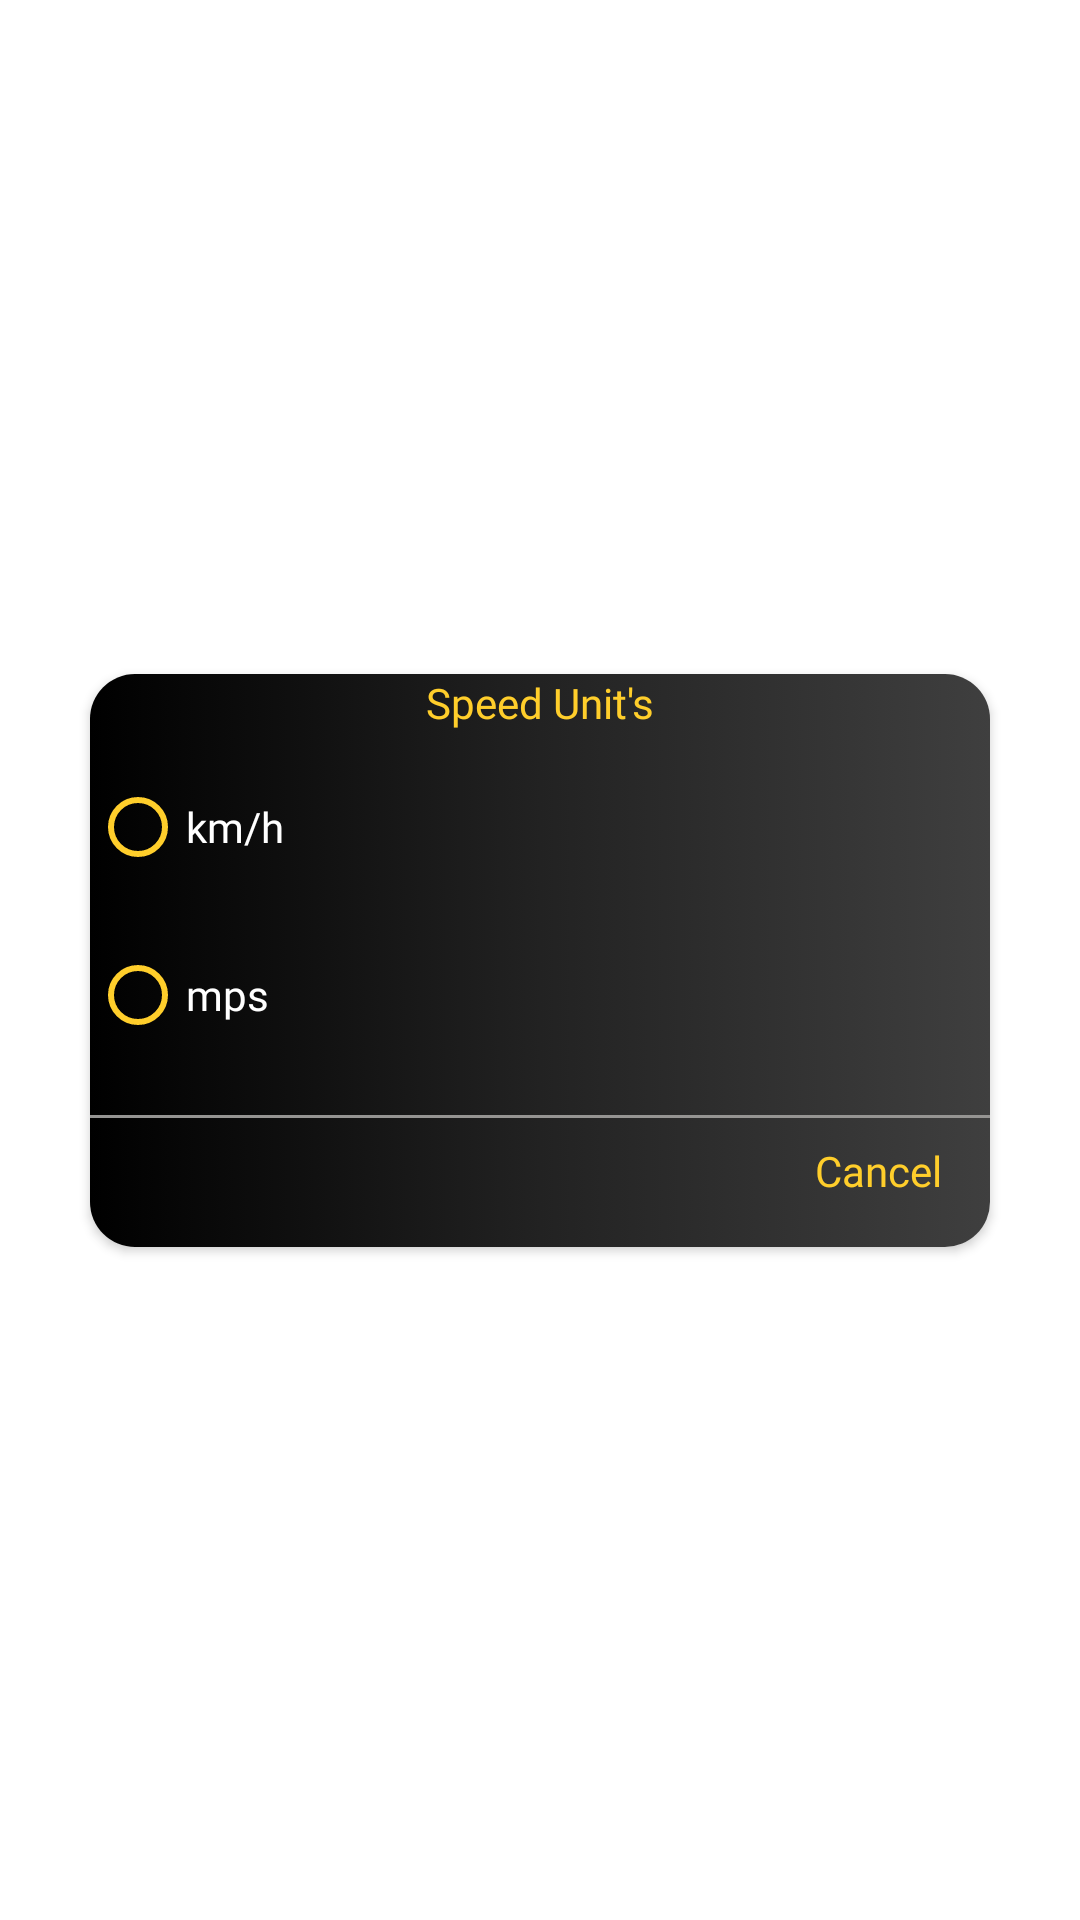

Reconstruct the res/layout file that produces this screen, plus the resources it refers to.
<!-- AndroidManifest.xml: application theme Theme.Dashcam -->
<!-- res/layout/customdialouge.xml -->
<?xml version="1.0" encoding="utf-8"?>
<androidx.constraintlayout.widget.ConstraintLayout xmlns:android="http://schemas.android.com/apk/res/android"
    xmlns:app="http://schemas.android.com/apk/res-auto"
    xmlns:tools="http://schemas.android.com/tools"
    android:layout_width="match_parent"
    android:layout_height="match_parent">

    <androidx.cardview.widget.CardView
        android:layout_width="300dp"
        android:layout_height="wrap_content"
        android:layout_marginStart="16dp"
        android:layout_marginEnd="16dp"
        app:cardCornerRadius="15dp"
        app:layout_constraintBottom_toBottomOf="parent"
        app:layout_constraintEnd_toEndOf="parent"
        app:layout_constraintStart_toStartOf="parent"
        app:layout_constraintTop_toTopOf="parent">

        <LinearLayout
            android:layout_width="match_parent"
            android:layout_height="wrap_content"
            android:background="@drawable/background"
            android:orientation="vertical">

            <TextView
                android:id="@+id/ttl"
                android:layout_width="match_parent"
                android:layout_height="wrap_content"
                android:fontFamily="@font/bevietnampro_bold"
                android:gravity="center"
                android:text="Speed Unit's"
                android:textColor="@color/yellow" />


            <RadioGroup
                android:id="@+id/radiogroup1"
                android:layout_width="match_parent"
                android:layout_height="match_parent">

                <RadioButton
                    android:id="@+id/k"
                    android:layout_width="match_parent"
                    android:layout_height="wrap_content"
                    android:layout_marginTop="8dp"
                    android:layout_marginBottom="8dp"
                    android:buttonTint="@color/yellow"
                    android:fontFamily="@font/bevietnampro_regular"
                    android:tag="km"
                    android:text="km/h"
                    android:textColor="@color/white" />

                <RadioButton
                    android:id="@+id/mps"
                    android:layout_width="match_parent"
                    android:layout_height="wrap_content"
                    android:buttonTint="@color/yellow"
                    android:fontFamily="@font/bevietnampro_regular"
                    android:tag="mile"
                    android:text="mps"
                    android:textColor="@color/white" />
            </RadioGroup>


            <View
                android:id="@+id/view2"
                android:layout_width="match_parent"
                android:layout_height="1dp"
                android:layout_marginTop="16dp"
                android:background="@color/grey" />

            <TextView
                android:id="@+id/can"
                android:layout_width="match_parent"
                android:layout_height="wrap_content"
                android:layout_marginTop="8dp"
                android:layout_marginRight="16dp"
                android:layout_marginBottom="16dp"
                android:fontFamily="@font/bevietnampro_regular"
                android:gravity="end"
                android:text="Cancel"
                android:textColor="@color/yellow" />
        </LinearLayout>
    </androidx.cardview.widget.CardView>
</androidx.constraintlayout.widget.ConstraintLayout>
<!-- resources referenced by this layout -->
<resources>
  <color name="grey">#959492</color>
  <color name="white">#FFFFFFFF</color>
  <color name="yellow">#FFCE2B</color>
  <!-- drawable background (drawable) -->
  <?xml version="1.0" encoding="utf-8"?>
  <selector xmlns:android="http://schemas.android.com/apk/res/android">
      <item>
          <shape>
              <gradient android:angle="180"
                  android:startColor="#3F3F3F"
                  android:centerColor="#222222"
                  android:endColor="#000000"></gradient>
          </shape>
      </item>
  </selector>
  <style name="Theme.Dashcam" parent="Theme.MaterialComponents.DayNight.DarkActionBar">
          
          <item name="colorPrimary">@color/purple_500</item>
          <item name="colorPrimaryVariant">@color/yellow</item>
          <item name="colorOnPrimary">@color/white</item>
          
          <item name="colorSecondary">@color/teal_200</item>
          <item name="colorSecondaryVariant">@color/teal_700</item>
          <item name="colorOnSecondary">@color/black</item>
          
          <item name="android:statusBarColor" tools:targetApi="l">?attr/colorPrimaryVariant</item>
          
      </style>
  <color name="purple_500">#FF6200EE</color>
  <color name="teal_200">#FF03DAC5</color>
  <color name="teal_700">#FF018786</color>
  <color name="black">#FF000000</color>
</resources>
